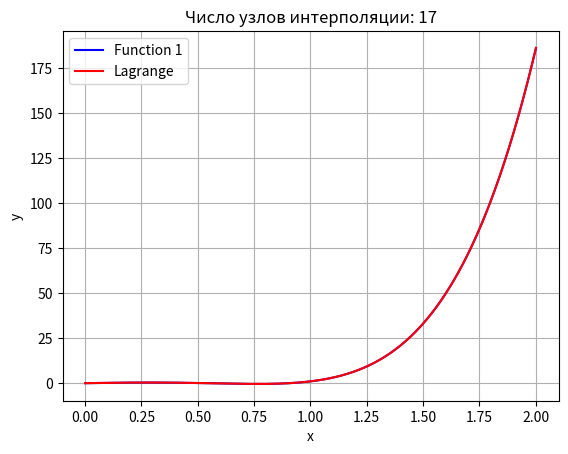

This figure's Python source:
'''
[redacted]
Интерполирование функций 

Для отрисовки графиков используется библиотека matplotlib.
Все ключевые параметры программы настраиваются через глобальные 
переменные, определенные ниже.
'''

import matplotlib.pyplot as plt
import math

# Ключевые параметры 
FUNC_NUM = 1           # номер интерполируемой функции (1 или 2)
INTERPOLATOR_NUM = 1   # номер интерполятора 
                       # (1 - лагранж, 2 - сплайны)

LEFT_BOUNDARY = 0  # Левая граница отрезка
RIGHT_BOUNDARY = 2  # Правая граница отрезка
INTERPOLATION_NODES_COUNT = 17  # Количество узлов интерполирования
                                # для отрисовки на графике


CONVERGENCE_DO_CHECK = 0  # Делать ли проверку на сходимость (1 - да, 0 - нет)
CONVERGENCE_NODES_LIMIT = 80  # Макс. число узлов интерполяции
CONVERGENCE_POINTS_AMOUNT = 1001  # Количество точек в сетке 
                                  # для сравнения значений функций
CONVERGENCE_GRAPH_FILE_NAME = "conv.png"  # Название файла, в который будет записан
                                          # график изменения разницы значений функций в точках
CONVERGENCE_DO_PRINT = 1  # Печатать ли в консоль информацию о сходимости (1 - да, 0 - нет)
                                

GRAPH_FILE_NAME = "graph.png"  # Название файла, в который будут записаны графики функций
EPSILON = 1e-10  # Величина, ниже которой разность между двумя числами 
                 # считается малой и числа признаются равными
STEP_FOR_PLOTTING = 0.001  # То, с каким шагом будут 
                           # высчитываться значения функций 
                           # для построения графика 

# Первая функция в упрощенном виде
def Func1(x):
    return 63/8 * (x**5) - 35/4 * (x**3) + 15/8 * (x)

def Func2(x):
    return abs(math.sin(4 * x)) * math.exp(2 * x)

# Функция, считающая и возвращающая список узлов равномерной сетки
def CreateNodes(amount):
    x_i = LEFT_BOUNDARY
    res = [x_i]
    step = (RIGHT_BOUNDARY - LEFT_BOUNDARY) / amount

    while (x_i <= RIGHT_BOUNDARY):
        x_i += step
        res.append(x_i)

    return res

# Отрисовка функции с заданным шагом
def PlottingFunction(func, func_name, color):
    arr = CreateNodes((RIGHT_BOUNDARY - LEFT_BOUNDARY) / STEP_FOR_PLOTTING)
    y = [func(i) for i in arr] 

    plt.plot(arr, y, label=func_name, color=color)  
    plt.legend() 

# Функция, считающая значения функции func в узлах nodes
def CreateValues(func, nodes):
    res = []

    for node in nodes:
        res.append(func(node))

    return res


def RunThroughMethod(a, b, c, d):
    '''
    Решение трёхдиагональной системы методом прогонки.
    
    a: поддиагональ (длина N-1)
    b: главная диагональ (длина N)
    c: наддиагональ (длина N-1)
    d: правая часть (длина N)
    
    Возвращает: x — решение системы (длина N)
    '''
    
    n = len(b)
    
    c_prime = [0] * (n - 1)  
    d_prime = [0] * n        
    
    c_prime[0] = c[0] / b[0]
    d_prime[0] = d[0] / b[0]
    
    for i in range(1, n):
        denom = b[i] - a[i - 1] * c_prime[i - 1]
        if i < n - 1:
            c_prime[i] = c[i] / denom
        d_prime[i] = (d[i] - a[i - 1] * d_prime[i - 1]) / denom
    
    x = [0] * n
    x[-1] = d_prime[-1]
    
    for i in range(n - 2, -1, -1):
        x[i] = d_prime[i] - c_prime[i] * x[i + 1]
    
    return x

class SplineInterpolant:
    '''
    Интерполяция кубическимим сплайнами по точкам и значениям.
    При создании объекта происходит вычисление коэффициентов полиномов.
    '''

    def __init__(self, nodes, values):
        self.nodes = nodes
        self.values = values
        self.N = len(nodes) - 1
        nodes_amount = len(nodes)

        # ГРАНИЧНЫЕ ЗНАЧЕНИЯ КОЭФФИЦИЕНТА с НУЛЕВЫЕ
        c0 = 0
        cN = 0
        
        '''
            Все массивы имеют избыточный размер для реализации 
            индексации ровно как в формулах. 
            Во всех циклах и срезах, где фигурирует N (self.N),
            второй предел увеличен на единицу
            в связи с оссобенностями работы python
        '''
        self.a = [0 for _ in range(nodes_amount)]
        self.b = [0 for _ in range(nodes_amount)]
        self.c = []
        self.d = [0 for _ in range(nodes_amount)]
        h = [0 for _ in range(nodes_amount)]

        # Подсчёт коэффициентов а
        for i in range(len(values)):
            self.a[i] = values[i]

        # Подсчёт коэффициентов c
        for i in range(1, self.N + 1):
            h[i] = nodes[i] - nodes[i - 1]
        
        temp_h = [0 for _ in range(nodes_amount)]
        temp_f = [0 for _ in range(nodes_amount)]
        for i in range(1, (self.N - 1) + 1):
            temp_h[i] = 2 * (h[i] + h[i + 1])
            temp_f[i] = (6 * ((values[i + 1] - values[i]) / h[i + 1] - (values[i] - values[i - 1]) / h[i]))

        temp_f[1] -= h[1] * c0
        temp_f[self.N-1] -= h[self.N] * cN 
        
        self.c = RunThroughMethod(h[2:(self.N-1)+1], temp_h[1:(self.N-1)+1], h[2:(self.N - 1) + 1], temp_f[1:(self.N-1)+1])
        self.c.insert(0, c0)
        self.c.append(cN)

        # Подсчёт коэффициентов d
        for i in range(1, self.N + 1):
            self.d[i] = (self.c[i] - self.c[i - 1]) / h[i]

        # Подсчёт коэффициентов b
        for i in range(1, self.N + 1):
            self.b[i] = h[i] * self.c[i] / 2 - h[i]*h[i] * self.d[i] / 6 + (values[i] - values[i - 1]) / h[i]
        
    # Подсчёт значения для случайного х
    def Calc(self, x):
        for i in range(1, self.N + 1):
            if (self.nodes[i - 1] <= x <= self.nodes[i]):
                dx = x - self.nodes[i]
                res = self.a[i] + self.b[i] * dx + self.c[i] * dx*dx / 2 + self.d[i] * dx*dx*dx / 6
                return res


class LagrangeInterpolant:
    def __init__(self, nodes, values):
        self.nodes = nodes
        self.values = values
        self.n = len(nodes)
        
        # Предварительный расчет барицентрических весов
        self.c = [1] * self.n
        for j in range(self.n):
            for k in range(self.n):
                if k != j:
                    self.c[j] /= (self.nodes[j] - self.nodes[k])

    # Подсчёт значения для случайного х
    def Calc(self, x):
        numerator = 0
        denominator = 0

        # Вычисляем числитель и знаменатель барицентрической формулы
        for j in range(self.n):
            # Проверка на совпадение с узлом
            if abs(x - self.nodes[j]) < EPSILON:
                return self.values[j]
    
            term = self.c[j] / (x - self.nodes[j])
            numerator += term * self.values[j]
            denominator += term

        return numerator / denominator


def CheckConvergence(func):
    '''
    Проверка на сходимость
    func          - интерполируемая функция
    num_of_points - то, сколько узлов будет в сетке, на которой
                    происходит сравнение значний функций
    nodes_limit   - лимит узлов интерполирования, >= 2
    '''

    max_deviation = 0
    values = []
    nodes = []
    max_deviations = []
    num_of_points = CONVERGENCE_POINTS_AMOUNT
    nodes_limit = CONVERGENCE_NODES_LIMIT

    def Compare(func1, func2, num_of_points):
        max_deviation = 0
        step = (RIGHT_BOUNDARY - LEFT_BOUNDARY) / num_of_points

        disp = LEFT_BOUNDARY
        while (disp <= RIGHT_BOUNDARY):
            diff = abs(func1(disp) - func2(disp))

            if (diff > max_deviation):
                max_deviation = diff

            disp += step

        return max_deviation

    for node_num in range(3, nodes_limit+1):
        nodes = CreateNodes(node_num)
        values = CreateValues(func, nodes)
        
        if (INTERPOLATOR_NUM == 1):
            P = LagrangeInterpolant(nodes, values)
        elif (INTERPOLATOR_NUM == 2):
            P = SplineInterpolant(nodes, values)

        max_deviation = Compare(func, P.Calc, num_of_points)
        max_deviations.append(max_deviation)

        if (CONVERGENCE_DO_PRINT == 1):
            print(f"Кол-во узлов: {node_num}; Макс. отклонение: {max_deviation}")
    
    plt.figure()
    plt.title(f"График отклонения для функции f{FUNC_NUM}")
    plt.xlabel("Количество узлов")  
    plt.ylabel("Максимальная разница значений") 
    plt.grid(True)  
    plt.plot([x for x in range(3, nodes_limit+1)], max_deviations) 
    plt.savefig(CONVERGENCE_GRAPH_FILE_NAME) 

def main(): 
    plt.figure()
    plt.xlabel("x")  
    plt.ylabel("y") 
    plt.title(f"Число узлов интерполяции: {INTERPOLATION_NODES_COUNT}")
    plt.grid(True)  

    if (FUNC_NUM == 1):
        nodes = CreateNodes(INTERPOLATION_NODES_COUNT)
        values = CreateValues(Func1, nodes)

        PlottingFunction(Func1, "Function 1", "blue")

        if (INTERPOLATOR_NUM == 1):
            P = LagrangeInterpolant(nodes, values)
            PlottingFunction(P.Calc, "Lagrange", "red")
        elif (INTERPOLATOR_NUM == 2):
            P = SplineInterpolant(nodes, values)
            PlottingFunction(P.Calc, "Spline", "red")

        plt.savefig(GRAPH_FILE_NAME)

        if (CONVERGENCE_DO_CHECK):
            CheckConvergence(Func1)
    elif (FUNC_NUM == 2):
        nodes = CreateNodes(INTERPOLATION_NODES_COUNT)
        values = CreateValues(Func2, nodes)

        PlottingFunction(Func2, "Function 2", "blue")

        if (INTERPOLATOR_NUM == 1):
            P = LagrangeInterpolant(nodes, values)
            PlottingFunction(P.Calc, "Lagrange", "red")
        elif (INTERPOLATOR_NUM == 2):
            P = SplineInterpolant(nodes, values)
            PlottingFunction(P.Calc, "Spline", "red")

        plt.savefig(GRAPH_FILE_NAME)

        if (CONVERGENCE_DO_CHECK):
            CheckConvergence(Func2)

if __name__ == "__main__":
    main()
